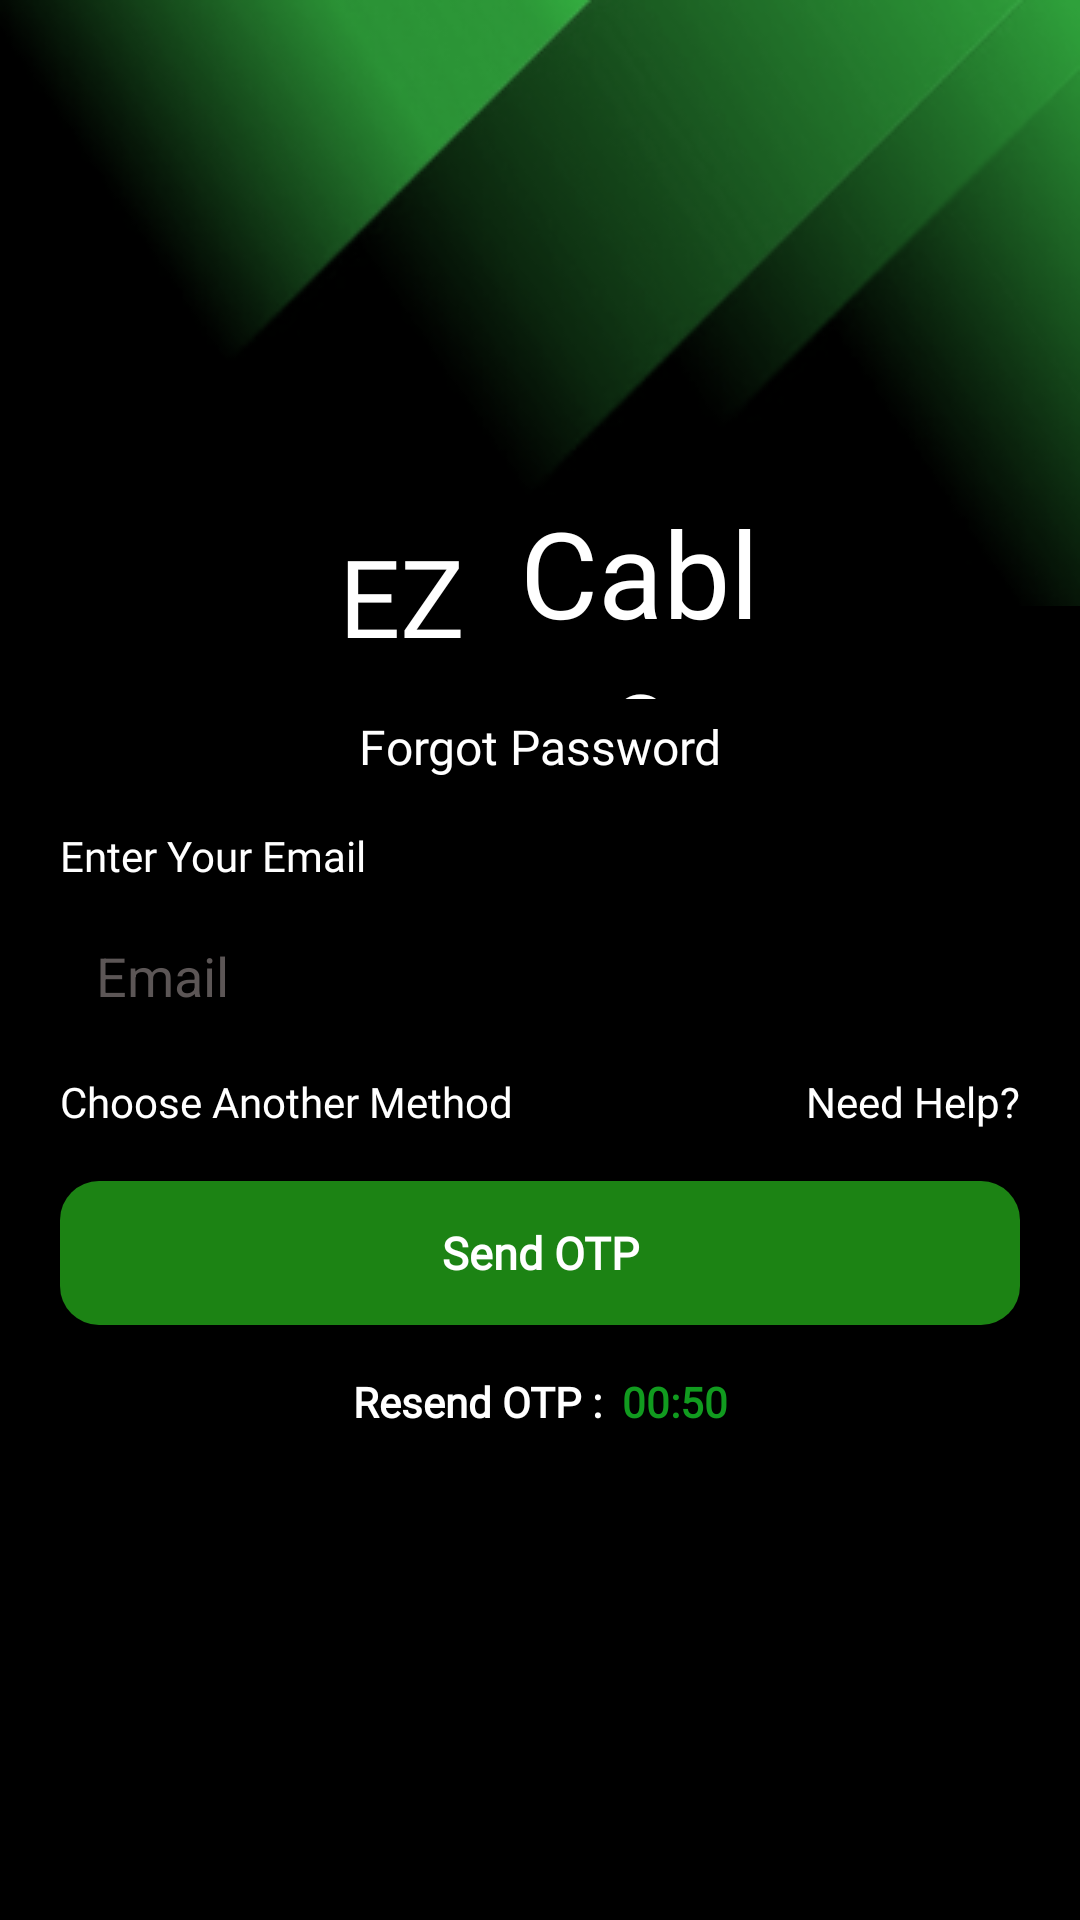

Android layout source for this screen:
<!-- AndroidManifest.xml: application theme Theme.CTVMS -->
<!-- res/layout/activity_forgot_password.xml -->
<?xml version="1.0" encoding="utf-8"?>
<androidx.constraintlayout.widget.ConstraintLayout xmlns:android="http://schemas.android.com/apk/res/android"
    xmlns:app="http://schemas.android.com/apk/res-auto"
    xmlns:tools="http://schemas.android.com/tools"
    android:layout_width="match_parent"
    android:layout_height="match_parent"
    android:background="@color/black"
    tools:context=".ForgotPassword">

    <androidx.constraintlayout.widget.ConstraintLayout
        android:id="@+id/resendOTPLayout"
        android:layout_width="wrap_content"
        android:layout_height="wrap_content"
        android:layout_marginTop="16dp"
        app:layout_constraintEnd_toEndOf="@+id/forgotOTPBtn"
        app:layout_constraintStart_toStartOf="@+id/forgotOTPBtn"
        app:layout_constraintTop_toBottomOf="@+id/forgotOTPBtn">

        <TextView
            android:id="@+id/resendText"
            android:layout_width="wrap_content"
            android:layout_height="wrap_content"
            android:fontFamily="@font/poppins"
            android:text="Resend OTP : "
            android:textColor="@color/white"
            android:textStyle="bold"
            app:layout_constraintBottom_toBottomOf="parent"
            app:layout_constraintStart_toStartOf="parent"
            app:layout_constraintTop_toTopOf="parent" />

        <TextView
            android:id="@+id/counterText"
            android:layout_width="wrap_content"
            android:layout_height="wrap_content"
            android:layout_marginStart="3dp"
            android:fontFamily="@font/poppins"
            android:text="00:50"
            android:textColor="#119B1F"
            android:textStyle="bold"
            app:layout_constraintBottom_toBottomOf="parent"
            app:layout_constraintEnd_toEndOf="parent"
            app:layout_constraintStart_toEndOf="@+id/resendText"
            app:layout_constraintTop_toTopOf="parent" />
    </androidx.constraintlayout.widget.ConstraintLayout>

    <ImageView
        android:id="@+id/imageView4"
        android:layout_width="match_parent"
        android:layout_height="wrap_content"
        android:scaleType="centerCrop"
        app:layout_constraintEnd_toEndOf="parent"
        app:layout_constraintStart_toStartOf="parent"
        app:layout_constraintTop_toTopOf="parent"
        app:srcCompat="@drawable/topabstract" />

    <ImageView
        android:id="@+id/imageView5"
        android:layout_width="84dp"
        android:layout_height="84dp"
        android:layout_marginTop="80dp"
        app:layout_constraintEnd_toEndOf="parent"
        app:layout_constraintStart_toStartOf="parent"
        app:layout_constraintTop_toTopOf="parent"
        app:srcCompat="@drawable/app_logo" />

    <LinearLayout
        android:id="@+id/linearLayout"
        android:layout_width="158dp"
        android:layout_height="69dp"
        android:orientation="horizontal"
        app:layout_constraintEnd_toEndOf="parent"
        app:layout_constraintStart_toStartOf="parent"
        app:layout_constraintTop_toBottomOf="@+id/imageView5">

        <TextView
            android:id="@+id/textView2"
            android:layout_width="66dp"
            android:layout_height="69dp"
            android:fontFamily="@font/monoton"
            android:gravity="center"
            android:text="EZ"
            android:textAlignment="center"
            android:textColor="@color/white"
            android:textSize="36sp" />

        <TextView
            android:id="@+id/textView3"
            android:layout_width="92dp"
            android:layout_height="match_parent"
            android:fontFamily="@font/koulenreg"
            android:gravity="center"
            android:text="Cable"
            android:textColor="@color/white"
            android:textSize="40dp" />
    </LinearLayout>

    <TextView
        android:id="@+id/createtitle"
        android:layout_width="wrap_content"
        android:layout_height="wrap_content"
        android:layout_marginTop="5dp"
        android:fontFamily="@font/nicomoji"
        android:text="Forgot Password"
        android:textColor="#FFFFFF"
        android:textSize="16sp"
        app:layout_constraintEnd_toEndOf="parent"
        app:layout_constraintStart_toStartOf="parent"
        app:layout_constraintTop_toBottomOf="@+id/linearLayout" />

    <TextView
        android:id="@+id/textView10"
        android:layout_width="wrap_content"
        android:layout_height="wrap_content"
        android:layout_marginTop="16dp"
        android:fontFamily="@font/poppins"
        android:text="Enter Your Email"
        android:textColor="@color/white"
        android:textSize="14sp"
        app:layout_constraintStart_toStartOf="@+id/adminForgotEmail"
        app:layout_constraintTop_toBottomOf="@+id/createtitle" />

    <com.google.android.material.textfield.TextInputEditText
        android:id="@+id/adminForgotEmail"
        android:layout_width="320dp"
        android:layout_height="45dp"
        android:layout_marginTop="8dp"
        android:background="@drawable/inputshape"
        android:hint="Email"
        android:inputType="textEmailAddress"
        android:maxLines="1"
        android:paddingLeft="12sp"
        android:textColor="@color/black"
        android:textColorHint="#5C5656"
        app:layout_constraintEnd_toEndOf="parent"
        app:layout_constraintStart_toStartOf="parent"
        app:layout_constraintTop_toBottomOf="@+id/textView10" />

    <TextView
        android:id="@+id/textView11"
        android:layout_width="wrap_content"
        android:layout_height="wrap_content"
        android:layout_marginTop="10dp"
        android:fontFamily="@font/poppins"
        android:text="Choose Another Method"
        android:textColor="@color/white"
        android:textSize="14sp"
        app:layout_constraintStart_toStartOf="@+id/adminForgotEmail"
        app:layout_constraintTop_toBottomOf="@+id/adminForgotEmail" />

    <TextView
        android:id="@+id/textView12"
        android:layout_width="wrap_content"
        android:layout_height="wrap_content"
        android:layout_marginTop="10dp"
        android:text="Need Help?"
        android:textColor="@color/white"
        app:layout_constraintEnd_toEndOf="@+id/adminForgotEmail"
        app:layout_constraintTop_toBottomOf="@+id/adminForgotEmail" />

    <androidx.appcompat.widget.AppCompatButton
        android:id="@+id/forgotOTPBtn"
        android:layout_width="320dp"
        android:layout_height="48dp"
        android:layout_marginTop="17dp"
        android:background="@drawable/greenbutton"
        android:capitalize="none"
        android:fontFamily="@font/lato"
        android:text="Send OTP"
        android:textAllCaps="false"
        android:textColor="@color/white"
        android:textSize="15sp"
        android:textStyle="bold"
        app:layout_constraintEnd_toEndOf="parent"
        app:layout_constraintStart_toStartOf="parent"
        app:layout_constraintTop_toBottomOf="@+id/textView11" />

    <androidx.fragment.app.FragmentContainerView
        android:id="@+id/forgototpfragment"
        android:layout_width="330dp"
        android:layout_height="0dp"
        android:layout_marginTop="8dp"
        android:visibility="visible"
        app:layout_constraintBottom_toBottomOf="parent"
        app:layout_constraintEnd_toEndOf="@+id/adminForgotEmail"
        app:layout_constraintStart_toStartOf="@+id/textView10"
        app:layout_constraintTop_toBottomOf="@+id/resendOTPLayout" />

</androidx.constraintlayout.widget.ConstraintLayout>
<!-- resources referenced by this layout -->
<resources>
  <color name="black">#000000</color>
  <color name="white">#FFFFFFFF</color>
  <!-- drawable greenbutton (drawable) -->
  <?xml version="1.0" encoding="utf-8"?>
  <shape xmlns:android="http://schemas.android.com/apk/res/android">
  <gradient android:startColor="#1C8314" android:angle="0" android:endColor="#1C8314"/>
      <corners android:radius="13dp"/>
  </shape>
  <!-- drawable topabstract: png bitmap (drawable, 35249 bytes) -->
  <style name="Theme.CTVMS" parent="Base.Theme.CTVMS" />
  <style name="Base.Theme.CTVMS" parent="Theme.Material3.Dark.NoActionBar">
          <item name="colorPrimary">@color/black</item>
      </style>
</resources>
